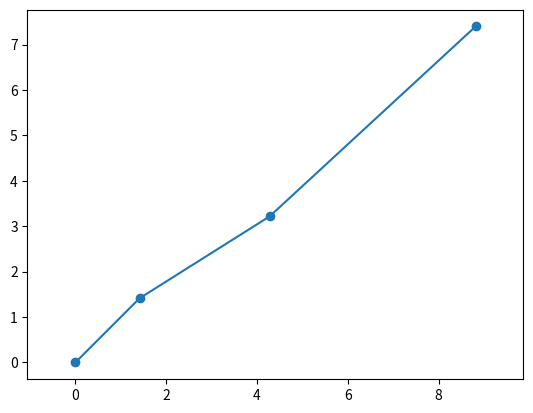

This chart was generated by the following Python code:
import numpy as np
import matplotlib.pyplot as plt

def fk_calculator(lengths, angles):
    positions = [(0,0)]
    x, y = 0, 0
    total_angle = 0

    for i in range(len(lengths)):
        total_angle += angles[i]
        x += x + lengths[i] * np.cos(total_angle)
        y += y + lengths[i] * np.sin(total_angle)
        positions.append((x,y))

    return np.array(positions)

def plot_robot(positions):
    x_vals, y_vals = positions[:, 0], positions[:, 1]
    plt.plot(x_vals, y_vals, 'o-')
    plt.axis('equal')
    plt.show()

lengths = [2, 1.5, 1]
angles = [np.pi/4, -np.pi/6, np.pi/3]

positions = fk_calculator(lengths, angles)
plot_robot(positions)
